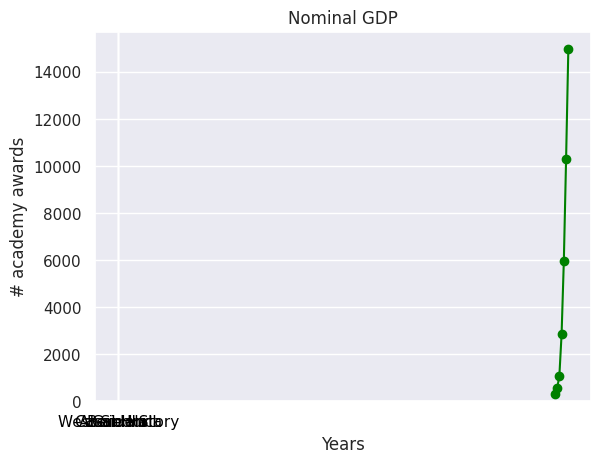

Here is the Python script that generated this plot:
#%%
from matplotlib import pyplot as plt
import seaborn as sns; sns.set()

# basic plots
years = [1950, 1960, 1970, 1980, 1990, 2000, 2010]
gdp = [300.2, 543.3, 1075.9, 2862.5, 5979.6, 10289.7, 14958.3]
billions = list(range(0, 14, 2))
billions
len(years)
len(billions)

plt.plot(years, gdp, marker='o', color='green')
plt.title("Nominal GDP")
plt.xlabel("Years")
plt.ylabel("$ (Billions)")
#%%
# bar charts
movies = ["Annie Hall", "Ben-Hur", "Casablanca", "Gandhi", "West Side Story"]
num_oscars = [5, 11, 3, 8, 10]

plt.bar(range(len(movies)), num_oscars)
plt.xticks(range(len(movies)), movies, color='black')
plt.ylabel("# academy awards")